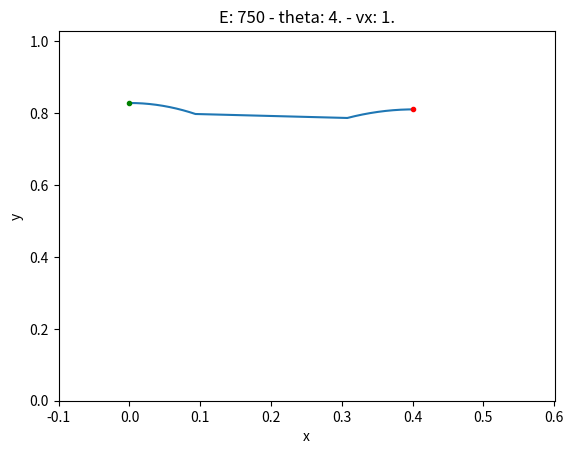

This chart was generated by the following Python code:
# -*- coding: utf-8 -*-
#!/usr/bin/env python
"""Provide the 2D Spring Loaded Inverted Pendulum (SLIP) model.
"""

import numpy as np
import matplotlib.pyplot as plt


__author__ = ["Songyan Xin", "Brian Delhaisse"]
__copyright__ = "Copyright 2018, PyRoboLearn"
__credits__ = ["Songyan Xin"]
__license__ = "GNU GPLv3"
__version__ = "1.0.0"
__maintainer__ = "Brian Delhaisse"
__email__ = "briandelhaisse@gmail.com"
__status__ = "Development"


class SLIP2D(object):
    r"""2D Spring Loaded Inverted Pendulum (SLIP) model

    The axes are :math:`x` and :math:`y`, where the former points to the right and the latter is up.
    The SLIP model consists of a point mass :math:`m`, a massless spring with stiffness :math:`k`, and a rest length
    :math:`l_0`. Three phases (flight, stance, and flight) are involved in one rollout of the running motion separated
    by a touchdown (TD) and takeoff (TO) events. The state of the system is given by the position and velocity of the
    mass :math:`[x, y, \dot{x}, \dot{y}]`, while the angle of the spring :math:`\theta` is the control parameter.
    """

    def __init__(self, mass, length, stiffness, position=(0., 1.), velocity=(0., 0.), angle=0.,
                 angle_limits=(0, 2*np.pi), gravity=9.81, dt=1e-3):
        """
        Initialize the 2D SLIP model.

        Args:
            mass (float): mass.
            length (float): the rest length of the spring.
            stiffness (float): spring stiffness.
            position (np.float[2]): initial position.
            velocity (np.float[2]): initial velocity.
            angle (float): initial angle
            angle_limits (tuple of 2 floats): angle limits (lower bound, upper bound).
            gravity (float): gravity in the z direction.
            dt (float): integration time step.
        """
        # properties
        self.m = mass
        self.l0 = length
        self.k = stiffness
        self.g = gravity
        self.dt = dt

        # state
        self.pos = np.array(position)
        self.vel = np.array(velocity)
        self.acc = np.zeros(self.pos.shape)

        # control
        self.theta = angle

    ##############
    # Properties #
    ##############

    @property
    def state(self):
        """
        Return the state of the system, i.e. the position and velocity vectors.
        """
        return np.concatenate((self.pos, self.vel))

    ###########
    # Methods #
    ###########

    def kinetic_energy(self, vel=None):
        """
        Return the kinetic energy of the inverted pendulum.

        Args:
            vel (np.ndarray, None): velocity of the inverted pendulum

        Returns:
            float: kinetic energy
        """
        if vel is None:
            vel = self.vel
        return 0.5 * self.m * vel.dot(vel)

    def potential_energy(self, pos=None):
        """
        Return the potential energy due to gravity.

        Args:
            pos (np.ndarray, None): position of the inverted pendulum

        Returns:
            float: potential energy
        """
        if pos is None:
            pos = self.pos
        return self.m * self.g * pos[-1]

    def energy(self, X=None):
        """
        Compute the total energy :math:`E=K+P` where :math:`K` is the kinetic energy of the system, and :math:`P`
        is the potential energy.

        Args:
            X (np.array, None): state [pos, vel] of the inverted pendulum

        Returns:
            float: total energy
        """
        if X is None:
            X = self.state
        P = self.potential_energy(X[:len(X)/2])
        K = self.kinetic_energy(X[len(X)/2:])
        E = K + P
        return E

    def max_velocity(self, Emax):
        """
        Compute the max velocity in the x-direction when in the flight phase, given the total energy of the system
        and assuming that this energy is conserved.

        Args:
            Emax (float): maximum total energy of the system

        Returns:
            float: velocity in the x direction
        """
        P_min = self.m * self.g * self.l0
        K_max = Emax - P_min    # conservation of energy
        v_max = np.sqrt(2 * K_max / self.m)
        return v_max

    def apex_energy(self, y, vx):
        """
        Compute the energy at the apex (which is the maximum height and is the point where the velocity in the
        y-direction is equal to 0).

        Args:
            y (float): height
            vx (float): velocity in the x-direction

        Returns:
            float: total energy
        """
        P = self.m * self.g * y
        K = 0.5 * self.m * (vx ** 2)
        E = K + P
        return E

    def apex_height_to_vel(self, E, y):
        """
        Return the velocity in the x-direction at the apex given the energy.

        Args:
            E (float): total energy of the system
            y (float): apex height of the pendulum

        Returns:
            float: velocity in x
        """
        P = self.m * self.g * y
        K = E - P
        v = np.sqrt(2 / self.m * K)
        return v

    def apex_vel_to_height(self, E, vx):
        """
        Return the apex height given the velocity in the x-direction and the energy of the system.

        Args:
            E (float): total energy of the system
            vx (float): velocity in the x-direction at the apex point

        Returns:
            float: apex height of the system
        """
        K = 0.5 * self.m * vx**2
        P = E - K
        y = P / (self.m * self.g)
        return y

    def apex_height_to_state(self, E, y, x=0):
        """
        Return the state at the given apex height and energy level.

        Args:
            E (float): total energy of the pendulum
            y (float): height of the apex point

        Returns:
            np.array: state of the inverted pendulum
        """
        vx = self.apex_height_to_vel(E, y)
        X = np.array([x, y, vx, 0])
        return X

    def apex_vel_to_state(self, E, vx, x=0):
        """
        Return the state at the given apex velocity in the x-direction and energy level.

        Args:
            E (float): total energy of the system
            vx (float): velocity in the x-direction at the apex point

        Returns:
            np.array: state of the system
        """
        y = self.apex_vel_to_height(E, vx)
        X = np.array([x, y, vx, 0])
        return X

    def in_stance_phase(self, pos, foot_pos):
        """
        Return True if in stance phase.

        Args:
            pos (np.array): position of the inverted pendulum
            foot_pos (np.array): foot position

        Returns:
            bool: True if in stance phase
        """
        return np.linalg.norm(pos - foot_pos) <= self.l0 + 1e-9

    def in_flight_phase(self, pos, foot_pos):
        """
        Return True if in flight phase.

        Args:
            pos (np.array): position of the inverted pendulum
            foot_pos (np.array): foot position

        Returns:
            bool: True if in flight phase
        """
        return not self.in_stance_phase(pos, foot_pos)

    # Dynamics
    def flight_dynamic(self, X=None):
        r"""
        Compute the dynamics of the system during the flight phase; the system is not in contact with the ground.
        In this phase, the mass follows a ballistic projectile trajectory formulated by:

        .. math::

            \ddot{x} &= 0 \\
            \ddot{y} &= -\frac{g}{m}

        Args:
            X (np.array, None): state of the inverted pendulum

        Returns:
            np.array: derivative of the state
        """
        if X is None:
            X = self.state
        x, y, dx, dy = X
        ddx, ddy = 0.0, - self.g / self.m
        self.acc = np.array([ddx, ddy])
        dX = np.array([dx, dy, ddx, ddy])
        return dX

    def stance_dynamic(self, X=None, foot_pos=(0.,0.)):
        r"""
        Compute the dynamics of the system during the stance phase; the system is in contact with the ground.

        .. math::

            \ddot{x} &= k (x - x_f) (l0 - l) / (m l) \\
            \ddot{y} &= k (y - y_f) (l0 - l) / (m l)

        Args:
            X (np.array, None): state of the inverted pendulum
            foot_pos (np.array): foot position

        Returns:

        """
        if X is None:
            X = self.state
        x, y, dx, dy = X
        xf, yf = foot_pos
        l = np.sqrt((x - xf) ** 2 + (y - yf) ** 2)
        ddx = self.k * (x - xf) * (self.l0 - l) / (self.m * l)
        ddy = self.k * (y - yf) * (self.l0 - l) / (self.m * l) - self.g
        self.acc = np.array([ddx, ddy])
        dX = np.array([dx, dy, ddx, ddy])
        return dX

    def step(self):
        """
        Perform one step.

        Returns:
            float [4]: next state
        """
        pass
        # # check which phase we are in
        # if self.in_stance_phase(X[:2], ):
        #     pass
        # else: # flight phase
        #     pass

    def rollout(self, E, vx, theta0=None, plot=False):
        """
        Perform a complete rollout which has three phases (flight, stance, and flight) separated by a touchdown (TD)
        and takeoff (TO) events. It starts from the initial apex state and finish when reaching the other apex
        state.

        Args:
            E (float): total energy of the system
            vx (float): initial velocity in the x direction
            theta0 (float, None): initial angle
            plot (bool): if True, plot.

        Returns:
            float[4]: initial apex state
            float[4]: touchdown state
            float[4]: takeoff state
            float[4]: final apex state
            float[3*T]: time trajectory
            float[4,3*T]: state trajectory
        """
        if theta0 is None:
            theta0 = self.theta

        # compute initial apex state
        X = self.apex_vel_to_state(E, vx)
        X_init, t = np.copy(X), 0.

        # free fall and compute touchdown position
        T_fall, X_TD, t_fall, X_fall = self.free_fall(X, theta0)
        t += T_fall
        foot_pos_TD = np.array([X_TD[0] + self.l0 * np.sin(theta0), 0])

        # stance phase and compute takeoff position
        X = np.copy(X_TD)
        X_stance, t_stance = [], []
        xf_TD, yf_TD = foot_pos_TD
        while np.sqrt((X[0] - xf_TD) ** 2 + (X[1] - yf_TD) ** 2) <= self.l0 + 1e-9: #self.in_stance_phase(X_TD[:2], foot_pos_TD):
            X += self.dt * self.stance_dynamic(X, foot_pos=foot_pos_TD)
            t += self.dt
            X_stance.append(X)
            t_stance.append(t)
        X_TO = np.copy(X)
        X_stance, t_stance = np.array(X_stance).T, np.array(t_stance).T

        # flight phase and compute final apex position
        T_rise, X_apex, t_rise, X_rise = self.free_rise(X)
        t_rise += t
        t += T_rise
        X_final = X_apex

        # combine free-fall, stance, and flight phases
        ts = np.concatenate((t_fall, t_stance, t_rise))
        Xs = np.hstack((X_fall, X_stance, X_rise))

        if plot is True:
            if X_TO[3] < 0: # touchdown vx < 0
                plt.plot(Xs[0], Xs[1], 'k--')
            else:
                plt.plot(Xs[0], Xs[1])
            plt.axis('equal')
            plt.pause(0.001)

        return X_init, X_TD, X_TO, X_final, ts, Xs

    def free_fall(self, X_apex, theta, dt=1e-3):
        """
        Free fall phase.

        Args:
            X_apex (np.array): apex state

        Returns:
            float: rising time
            float[4]: touchdown state (pos and vel)
            float[T]: time trajectory
            float[4,T]: state trajectory
        """
        x, y, dx, dy = X_apex

        # get total distance and time to fall
        y_fall = y - self.l0 * np.cos(theta)
        T_fall = np.sqrt(2 * y_fall / self.g)

        # compute touchdown state
        x_TD, y_TD = x + dx * T_fall, y - y_fall
        dx_TD, dy_TD = dx, dy - self.g * T_fall
        X_TD = np.array([x_TD, y_TD, dx_TD, dy_TD])

        # generate the whole trajectory
        T = np.arange(start=0, stop=T_fall, step=dt)
        X, Y = x + dx * T, y + dy * T - 0.5 * self.g * T ** 2
        dX, dY = dx * np.ones(T.shape), dy - self.g * T
        X_traj = np.vstack((X, Y, dX, dY))

        return T_fall, X_TD, T, X_traj

    def free_rise(self, X_TO, dt=1e-3):
        """
        Free rise flight phase.

        Args:
            X_TO (np.array): take off state

        Returns:
            float: rising time
            float[4]: apex state (pos and vel)
            float[T]: time trajectory
            float[4,T]: state trajectory
        """
        x, y, dx, dy = X_TO

        # get total time and distance to rise
        T_rise = dy / self.g
        y_rise = 0.5 * self.g * T_rise ** 2

        # compute apex state
        x_apex, y_apex = x + dx * T_rise, y + y_rise
        dx_apex, dy_apex = dx, 0.0
        X_apex = np.array([x_apex, y_apex, dx_apex, dy_apex])

        # generate the whole trajectory
        T = np.arange(start=0, stop=T_rise, step=dt)
        X, Y = x + dx * T, y + dy * T - 0.5 * self.g * T**2
        dX, dY = dx * np.ones(T.shape), dy - self.g * T
        X_traj = np.vstack((X, Y, dX, dY))

        return T_rise, X_apex, T, X_traj

    def stance_GRF(self, X=None, foot_pos=(0,0)):
        """
        Compute the ground reaction forces during the stance phase.

        Args:
            X (np.array, None): state of the inverted pendulum.
            foot_pos (np.array): foot position

        Returns:
            np.array: ground reaction forces
        """
        if X is None:
            X = self.state
        x, y, dx, dy = X
        xf, yf = foot_pos
        l = np.sqrt((x - xf) ** 2 + (y - yf) ** 2)
        leg_force = self.k * (self.l0 - l)
        leg_angle = np.arctan2(y - yf, x - xf)

        # print("leg_angle: ", np.rad2deg(leg_angle))
        GRF_x = leg_force * np.cos(leg_angle)
        GRF_y = leg_force * np.sin(leg_angle)
        return np.array([GRF_x, GRF_y])

    def plot_trajectory(self, X, title='', block=True):
        """
        Plot state trajectory.
        """
        fig = plt.figure()
        plt.plot(X[0], X[1])
        plt.plot([X[0, 0]], [X[1, 0]], marker='o', markersize=3, color='green')
        plt.plot([X[0, -1]], [X[1, -1]], marker='o', markersize=3, color='red')
        plt.xlim(np.min(X[0]) - 0.1, np.max(X[0]) + 0.2)
        plt.ylim(0, np.max(X[1]) + 0.2)
        plt.xlabel('x')
        plt.ylabel('y')
        plt.title(title)
        plt.show(block=block)


# Tests
if __name__ == '__main__':

    # define some variables
    mass = 85.0

    # create 2D slip model
    theta_min, theta_max = 0., np.deg2rad(15)
    theta = np.random.uniform(theta_min, theta_max)
    model = SLIP2D(mass=mass, length=0.8, stiffness=mass*500, gravity=9.81, dt=1.e-3, angle=theta)

    # plot trajectory
    E = 750
    vx = np.random.uniform(0, model.max_velocity(E))
    X = model.rollout(E=E, vx=vx)[-1]
    model.plot_trajectory(X, title='E: {} - theta: {:.2} - vx: {:.2}'.format(str(E), str(np.rad2deg(theta)), str(vx)))